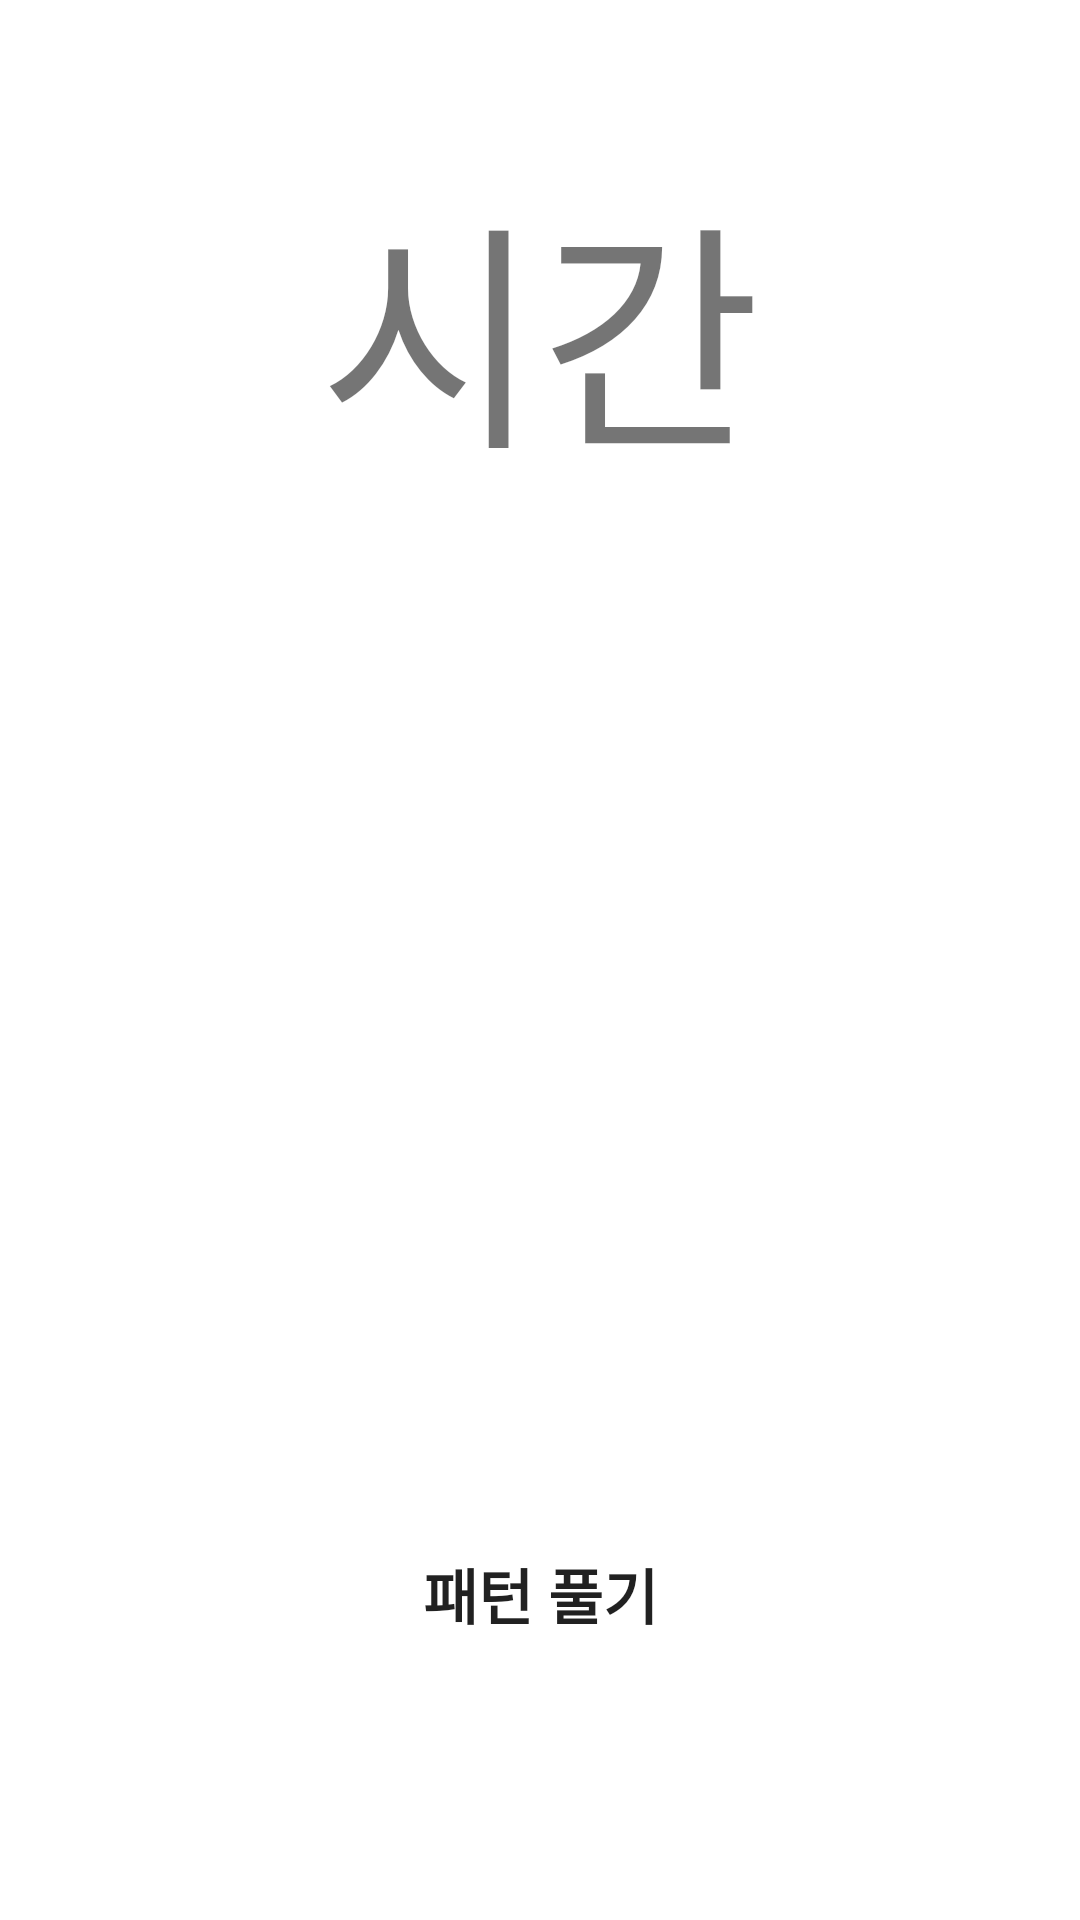

Reconstruct the res/layout file that produces this screen, plus the resources it refers to.
<!-- AndroidManifest.xml: application theme Theme.WakeMeUp -->
<!-- res/layout/activity_pop_ring.xml -->
<?xml version="1.0" encoding="utf-8"?>
<layout xmlns:tools="http://schemas.android.com/tools"
xmlns:android="http://schemas.android.com/apk/res/android"
xmlns:app="http://schemas.android.com/apk/res-auto">

<LinearLayout
    android:layout_width="match_parent"
    android:layout_height="match_parent"
    tools:context=".ringAlarm.popRingActivity"
    android:orientation="vertical">

    <TextView
        android:id="@+id/viewTime"
        android:layout_width="match_parent"
        android:layout_height="wrap_content"
        android:layout_gravity="center_horizontal"
        android:layout_marginTop="50dp"
        android:text="시간"
        android:textSize="80dp"
        android:textAlignment="center" />


    <ImageView
        android:id="@+id/imageView"
        android:layout_width="match_parent"
        android:layout_height="200dp"
        android:layout_centerHorizontal="true"
        android:layout_marginTop="70dp"
        android:src="@drawable/alarm" />


    <android.widget.Button
        android:id="@+id/goPatternBtn"
        android:textSize="20dp"
        android:textStyle="bold"
        android:layout_width="340dp"
        android:layout_height="70dp"
        android:background="@drawable/btn1"
        android:layout_gravity="center"
        android:layout_marginTop="60dp"
        android:text="패턴 풀기" />

</LinearLayout>

</layout>
<!-- resources referenced by this layout -->
<resources>
  <style name="Theme.WakeMeUp" parent="Theme.MaterialComponents.DayNight.DarkActionBar">
          
          <item name="windowActionBar">false</item>
          <item name="windowNoTitle">true</item>
          <item name="colorPrimary">@color/purple_500</item>
          <item name="colorPrimaryVariant">@color/purple_700</item>
          <item name="colorOnPrimary">@color/white</item>
          
          <item name="colorSecondary">@color/teal_200</item>
          <item name="colorSecondaryVariant">@color/teal_700</item>
          <item name="colorOnSecondary">@color/black</item>
          
          <item name="android:statusBarColor" tools:targetApi="l">?attr/colorPrimaryVariant</item>
          
      </style>
  <color name="purple_500">#FF6200EE</color>
  <color name="purple_700">#FF3700B3</color>
  <color name="white">#FFFFFFFF</color>
  <color name="teal_200">#FF03DAC5</color>
  <color name="teal_700">#FF018786</color>
  <color name="black">#FF000000</color>
</resources>
